8-way image classification set "actual_training_testing_data" from GitHub (rdk004/CNN_WBC_Classifier); label vocabulary: basophil, eosinophil, erythroblast, immature granulocyte, lymphocyte, monocyte, neutrophil, thrombocyte.

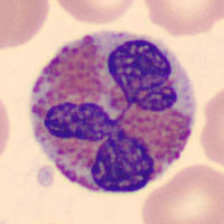
Label: eosinophil

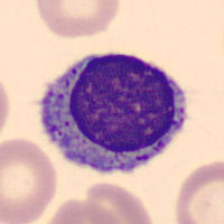
Label: lymphocyte

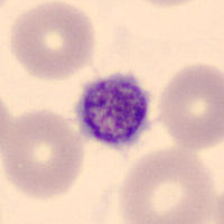
Label: thrombocyte

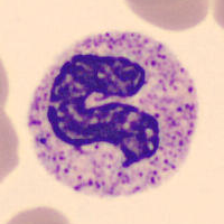
Label: neutrophil

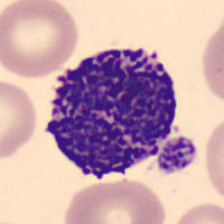
Label: basophil

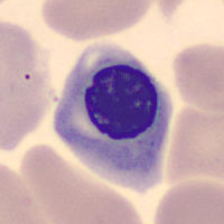
Label: erythroblast
